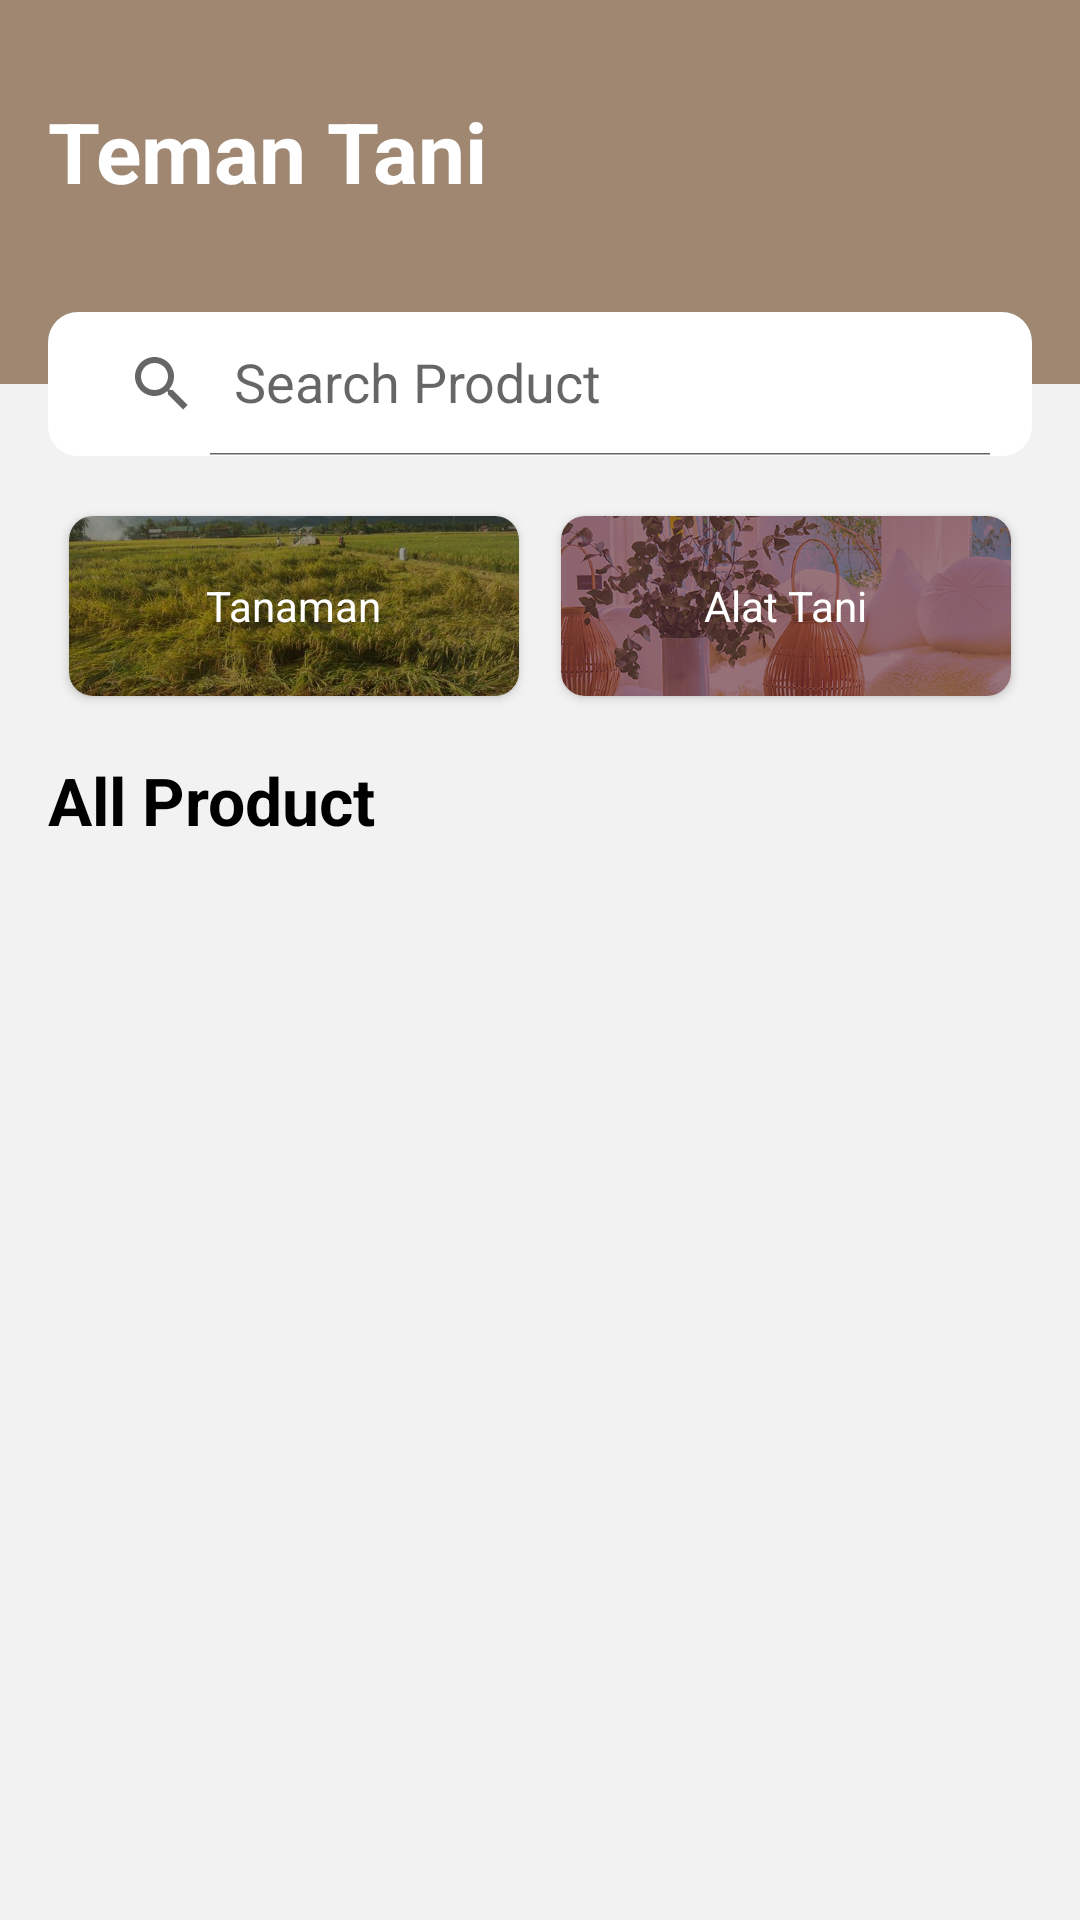

Here is an Android app screen rendered from its layout file. Give the layout XML and the strings, colors and styles it references.
<!-- AndroidManifest.xml: activity theme Theme.AppCompat.Light.NoActionBar -->
<!-- res/layout/activity_market.xml -->
<?xml version="1.0" encoding="utf-8"?>
<androidx.constraintlayout.widget.ConstraintLayout xmlns:android="http://schemas.android.com/apk/res/android"
    xmlns:app="http://schemas.android.com/apk/res-auto"
    xmlns:tools="http://schemas.android.com/tools"
    android:layout_width="match_parent"
    android:layout_height="match_parent"
    android:background="#66E5E5E5"
    tools:context=".ui.market.MarketActivity">

    <androidx.constraintlayout.widget.Guideline
        android:id="@+id/batasCokelat"
        android:layout_width="wrap_content"
        android:layout_height="wrap_content"
        android:orientation="horizontal"
        app:layout_constraintGuide_percent="0.2" />

    <androidx.constraintlayout.widget.Guideline
        android:id="@+id/batasKiri"
        android:layout_width="wrap_content"
        android:layout_height="wrap_content"
        android:orientation="vertical"
        app:layout_constraintGuide_begin="16dp" />

    <androidx.constraintlayout.widget.Guideline
        android:id="@+id/batasKanan"
        android:layout_width="wrap_content"
        android:layout_height="wrap_content"
        android:orientation="vertical"
        app:layout_constraintGuide_end="16dp" />

    <androidx.constraintlayout.widget.Guideline
        android:id="@+id/batasTengah"
        android:layout_width="wrap_content"
        android:layout_height="wrap_content"
        android:orientation="vertical"
        app:layout_constraintGuide_percent="0.5" />

    <View
        android:id="@+id/view"
        android:layout_width="match_parent"
        android:layout_height="0dp"
        android:background="#9F8772"
        app:layout_constraintBottom_toTopOf="@id/batasCokelat"
        app:layout_constraintEnd_toEndOf="parent"
        app:layout_constraintStart_toStartOf="parent"
        app:layout_constraintTop_toTopOf="parent" />

    <TextView
        android:layout_width="wrap_content"
        android:layout_height="wrap_content"
        android:text="@string/teman_tani"
        android:textColor="@color/white"
        android:textSize="28sp"
        android:textStyle="bold"
        app:layout_constraintBottom_toBottomOf="@id/batasCokelat"
        app:layout_constraintStart_toStartOf="@id/batasKiri"
        app:layout_constraintTop_toTopOf="parent"
        app:layout_constraintVertical_bias="0.35" />

    <ImageView
        android:id="@+id/img_profile"
        android:layout_width="40dp"
        android:layout_height="40dp"
        android:contentDescription="@string/imageview"
        android:src="@drawable/ic_person_white"
        app:layout_constraintBottom_toTopOf="@id/batasCokelat"
        app:layout_constraintEnd_toEndOf="@id/batasKanan"
        app:layout_constraintTop_toTopOf="parent"
        app:layout_constraintVertical_bias="0.35" />

    <androidx.appcompat.widget.SearchView
        android:id="@+id/search_bar"
        android:layout_width="0dp"
        android:layout_height="wrap_content"
        android:background="@drawable/bg_search_bar_market"
        app:iconifiedByDefault="false"
        app:layout_constraintBottom_toBottomOf="@id/batasCokelat"
        app:layout_constraintEnd_toEndOf="@id/batasKanan"
        app:layout_constraintStart_toStartOf="@id/batasKiri"
        app:layout_constraintTop_toTopOf="@id/batasCokelat"
        app:queryHint="Search Product" />

    <androidx.cardview.widget.CardView
        android:id="@+id/kategori_tanaman"
        android:layout_width="150dp"
        android:layout_height="60dp"
        android:layout_marginTop="20dp"
        app:cardCornerRadius="8dp"
        app:layout_constraintStart_toStartOf="@id/batasKiri"
        app:layout_constraintEnd_toStartOf="@id/batasTengah"
        app:layout_constraintTop_toBottomOf="@id/search_bar"
        >

        <RelativeLayout
            android:layout_width="match_parent"
            android:layout_height="match_parent"
            android:background="@drawable/kategori_tanam"
            >

            <TextView
                android:layout_width="wrap_content"
                android:layout_height="wrap_content"
                android:layout_centerInParent="true"
                android:text="@string/tanaman"
                android:textColor="@color/white" />

        </RelativeLayout>

    </androidx.cardview.widget.CardView>

    <androidx.cardview.widget.CardView
        android:id="@+id/kategori_alat"
        android:layout_width="150dp"
        android:layout_height="60dp"
        android:layout_marginTop="20dp"
        app:cardCornerRadius="8dp"
        app:layout_constraintEnd_toEndOf="@id/batasKanan"
        app:layout_constraintTop_toBottomOf="@id/search_bar"
        app:layout_constraintStart_toEndOf="@id/batasTengah"
        >

        <RelativeLayout
            android:layout_width="match_parent"
            android:layout_height="match_parent"
            android:background="@drawable/kategori_alat"
            >

            <TextView
                android:layout_width="wrap_content"
                android:layout_height="wrap_content"
                android:layout_centerInParent="true"
                android:text="@string/alat_tani"
                android:textColor="@color/white"
                />

        </RelativeLayout>

    </androidx.cardview.widget.CardView>

    <TextView
        android:id="@+id/text_product"
        android:layout_width="wrap_content"
        android:layout_height="wrap_content"
        app:layout_constraintStart_toStartOf="@id/batasKiri"
        app:layout_constraintTop_toBottomOf="@id/kategori_tanaman"
        android:layout_marginTop="20dp"
        android:text="@string/all_product"
        android:textSize="22sp"
        android:textStyle="bold"
        android:textColor="@color/black"
        />

    <androidx.recyclerview.widget.RecyclerView
        android:id="@+id/rvProduk"
        android:layout_width="0dp"
        android:layout_height="0dp"
        app:layout_constraintBottom_toBottomOf="parent"
        app:layout_constraintEnd_toEndOf="@id/batasKanan"
        app:layout_constraintStart_toStartOf="@id/batasKiri"
        app:layout_constraintTop_toBottomOf="@id/text_product" />

    <ProgressBar
        android:id="@+id/progressBar"
        style="?android:attr/progressBarStyle"
        android:layout_width="wrap_content"
        android:layout_height="wrap_content"
        android:visibility="gone"
        app:layout_constraintBottom_toBottomOf="parent"
        app:layout_constraintEnd_toEndOf="parent"
        app:layout_constraintStart_toStartOf="parent"
        app:layout_constraintTop_toTopOf="parent"
        tools:visibility="visible" />

</androidx.constraintlayout.widget.ConstraintLayout>
<!-- resources referenced by this layout -->
<resources>
  <color name="black">#FF000000</color>
  <color name="white">#FFFFFFFF</color>
  <!-- drawable bg_search_bar_market (drawable) -->
  <?xml version="1.0" encoding="utf-8"?>
  <shape xmlns:android="http://schemas.android.com/apk/res/android">
  
      <padding
          android:left="6dp"
          android:right="6dp"
          />
  
      <corners
          android:radius="10dp"
          />
  
      <solid
          android:color="@color/white"
          />
  
  </shape>
  <!-- drawable kategori_alat: png bitmap (drawable, 598853 bytes) -->
  <!-- drawable kategori_tanam: png bitmap (drawable, 719080 bytes) -->
  <string name="alat_tani">Alat Tani</string>
  <string name="all_product">All Product</string>
  <string name="imageview">TemanTani</string>
  <string name="tanaman">Tanaman</string>
  <string name="teman_tani">Teman Tani</string>
</resources>
